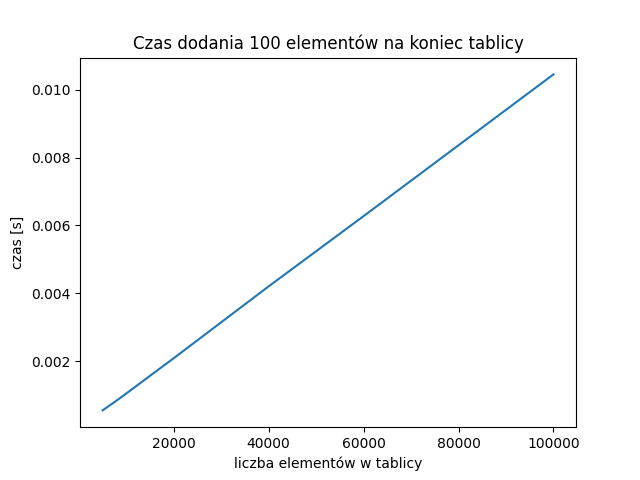

The table this chart was drawn from, first rows:
5000, 0.000555572
8000, 0.0008487
10000, 0.001053
16000, 0.001678
20000, 0.002093
40000, 0.004208
60000, 0.006276
100000, 0.01045
